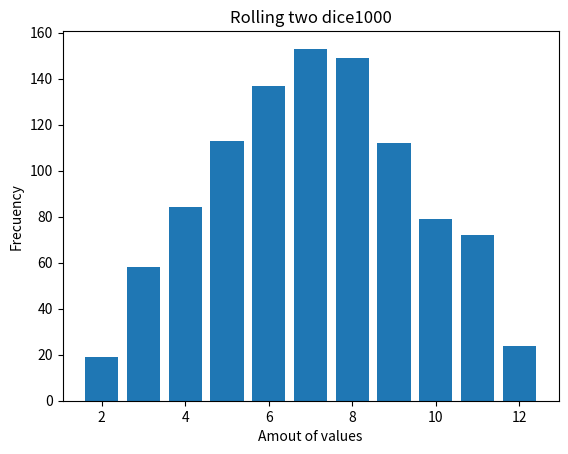

Here is the Python script that generated this plot:
##Dice simulator: Write a program that simulates the roll of two dice and calculates the sum of
##the values obtained.
## Displate
## Execute to install the lib - py -m pip install matplotlib


import random
import matplotlib.pyplot as plt

def roll_two_dice():
    die1 = random.randint(1, 6)  # Roll the first die
    die2 = random.randint(1, 6)  # Roll the second die
    total = die1 + die2
    return total


def main():

    # 
    result = []
    num_exec = 1000
    
    for _ in range(num_exec):
       result.append(roll_two_dice())

    # Create plot
    plt.hist(result, bins=range(2, 14), align='left', rwidth=0.8)

    # Add labels and title
    plt.xlabel('Amout of values')
    plt.ylabel('Frecuency')
    plt.title('Rolling two dice'+str(num_exec))

    # Show grafic
    plt.show()

    print()


if __name__ == "__main__":
    main()